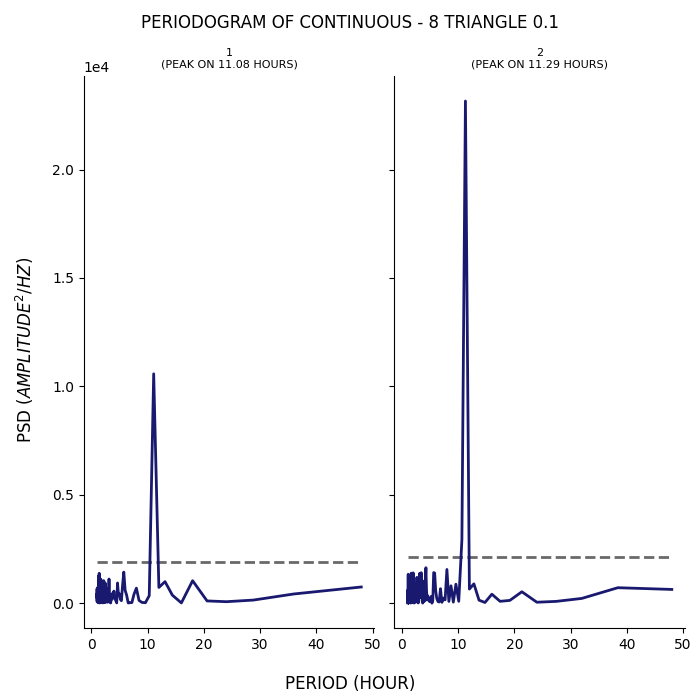

Values plotted in this chart, from the file beside it:
test, period, psd
1, 48.0, 747
1, 36.0, 425.1
1, 28.8, 143.5
1, 24.0, 69.15
1, 20.57, 105
1, 18.0, 1037
1, 16.0, 12.63
1, 14.4, 370.2
1, 13.09, 995.2
1, 12.0, 725.6
1, 11.08, 10580
1, 10.29, 346.1
1, 9.6, 21.79
1, 9.0, 34.78
1, 8.471, 127
1, 8.0, 693.6
1, 7.579, 416.7
1, 7.2, 29.29
1, 6.857, 22.81
1, 6.545, 10.59
1, 6.261, 373.5
1, 6.0, 592
1, 5.76, 1434
1, 5.538, 809.6
1, 5.333, 114.2
1, 5.143, 179.9
1, 4.966, 431.3
1, 4.8, 420.3
1, 4.645, 934
1, 4.5, 13.11
1, 4.364, 95.53
1, 4.235, 182.2
1, 4.114, 265.1
1, 4.0, 558.5
1, 3.892, 271.8
1, 3.789, 475.1
1, 3.692, 187.4
1, 3.6, 308
1, 3.512, 197.9
1, 3.429, 11.81
1, 3.349, 22.98
1, 3.273, 395.2
1, 3.2, 195.1
1, 3.13, 1116
1, 3.064, 205.6
1, 3.0, 268.6
1, 2.939, 339.5
1, 2.88, 44.75
1, 2.824, 686.8
1, 2.769, 226.3
1, 2.717, 58.45
1, 2.667, 332.1
1, 2.618, 121.9
1, 2.571, 490.1
1, 2.526, 56.83
1, 2.483, 794.7
1, 2.441, 930.4
1, 2.4, 36.84
1, 2.361, 945.3
1, 2.323, 414.2
... 271 more rows
